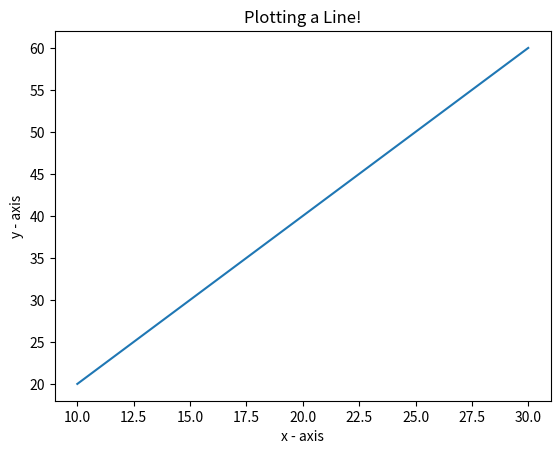

The matplotlib source for this figure:
import matplotlib.pyplot as graph

graph.title('Plotting a Line!')
graph.xlabel('x - axis')
graph.ylabel('y - axis')
x = [10,20,30]
y = [20,40,60]
graph.plot(x, y)
graph.show()
